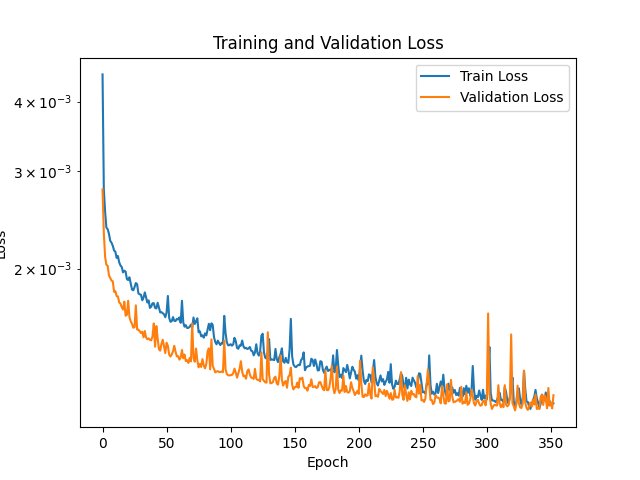

The data file committed next to this chart (first rows):
Epoch, Train Loss, Validation Loss
1, 0.004479, 0.002778
2, 0.002779, 0.00232
3, 0.002531, 0.002099
4, 0.002372, 0.002031
5, 0.002355, 0.002023
6, 0.00231, 0.001943
7, 0.002245, 0.001924
8, 0.002227, 0.001902
9, 0.002198, 0.001897
10, 0.002156, 0.001816
11, 0.002145, 0.001821
12, 0.002091, 0.001784
13, 0.002107, 0.001781
14, 0.002052, 0.001737
15, 0.002026, 0.001729
16, 0.002013, 0.001703
17, 0.001968, 0.001687
18, 0.001982, 0.001744
19, 0.001975, 0.001644
20, 0.001915, 0.001649
21, 0.001907, 0.00175
22, 0.001929, 0.001635
23, 0.001881, 0.001607
24, 0.001833, 0.00159
25, 0.001827, 0.001564
26, 0.001852, 0.001568
27, 0.001883, 0.001716
28, 0.001873, 0.001553
29, 0.001804, 0.001552
30, 0.001797, 0.001542
31, 0.001794, 0.001531
32, 0.001754, 0.001538
33, 0.001773, 0.001503
34, 0.001811, 0.001543
35, 0.001774, 0.001502
36, 0.001736, 0.001491
37, 0.001752, 0.001496
38, 0.001698, 0.001487
39, 0.001707, 0.001484
40, 0.001732, 0.001509
41, 0.001732, 0.001592
42, 0.001698, 0.001446
43, 0.001695, 0.001575
44, 0.001735, 0.001498
45, 0.001702, 0.001432
46, 0.001667, 0.001422
47, 0.001669, 0.001463
48, 0.001661, 0.001488
49, 0.001654, 0.001446
50, 0.001634, 0.001408
51, 0.001666, 0.001469
52, 0.001785, 0.001451
53, 0.00163, 0.001399
54, 0.001604, 0.001388
55, 0.001607, 0.0014
56, 0.001635, 0.001417
57, 0.00161, 0.001451
58, 0.001608, 0.001416
59, 0.001623, 0.001389
60, 0.001618, 0.001391
... 940 more rows
